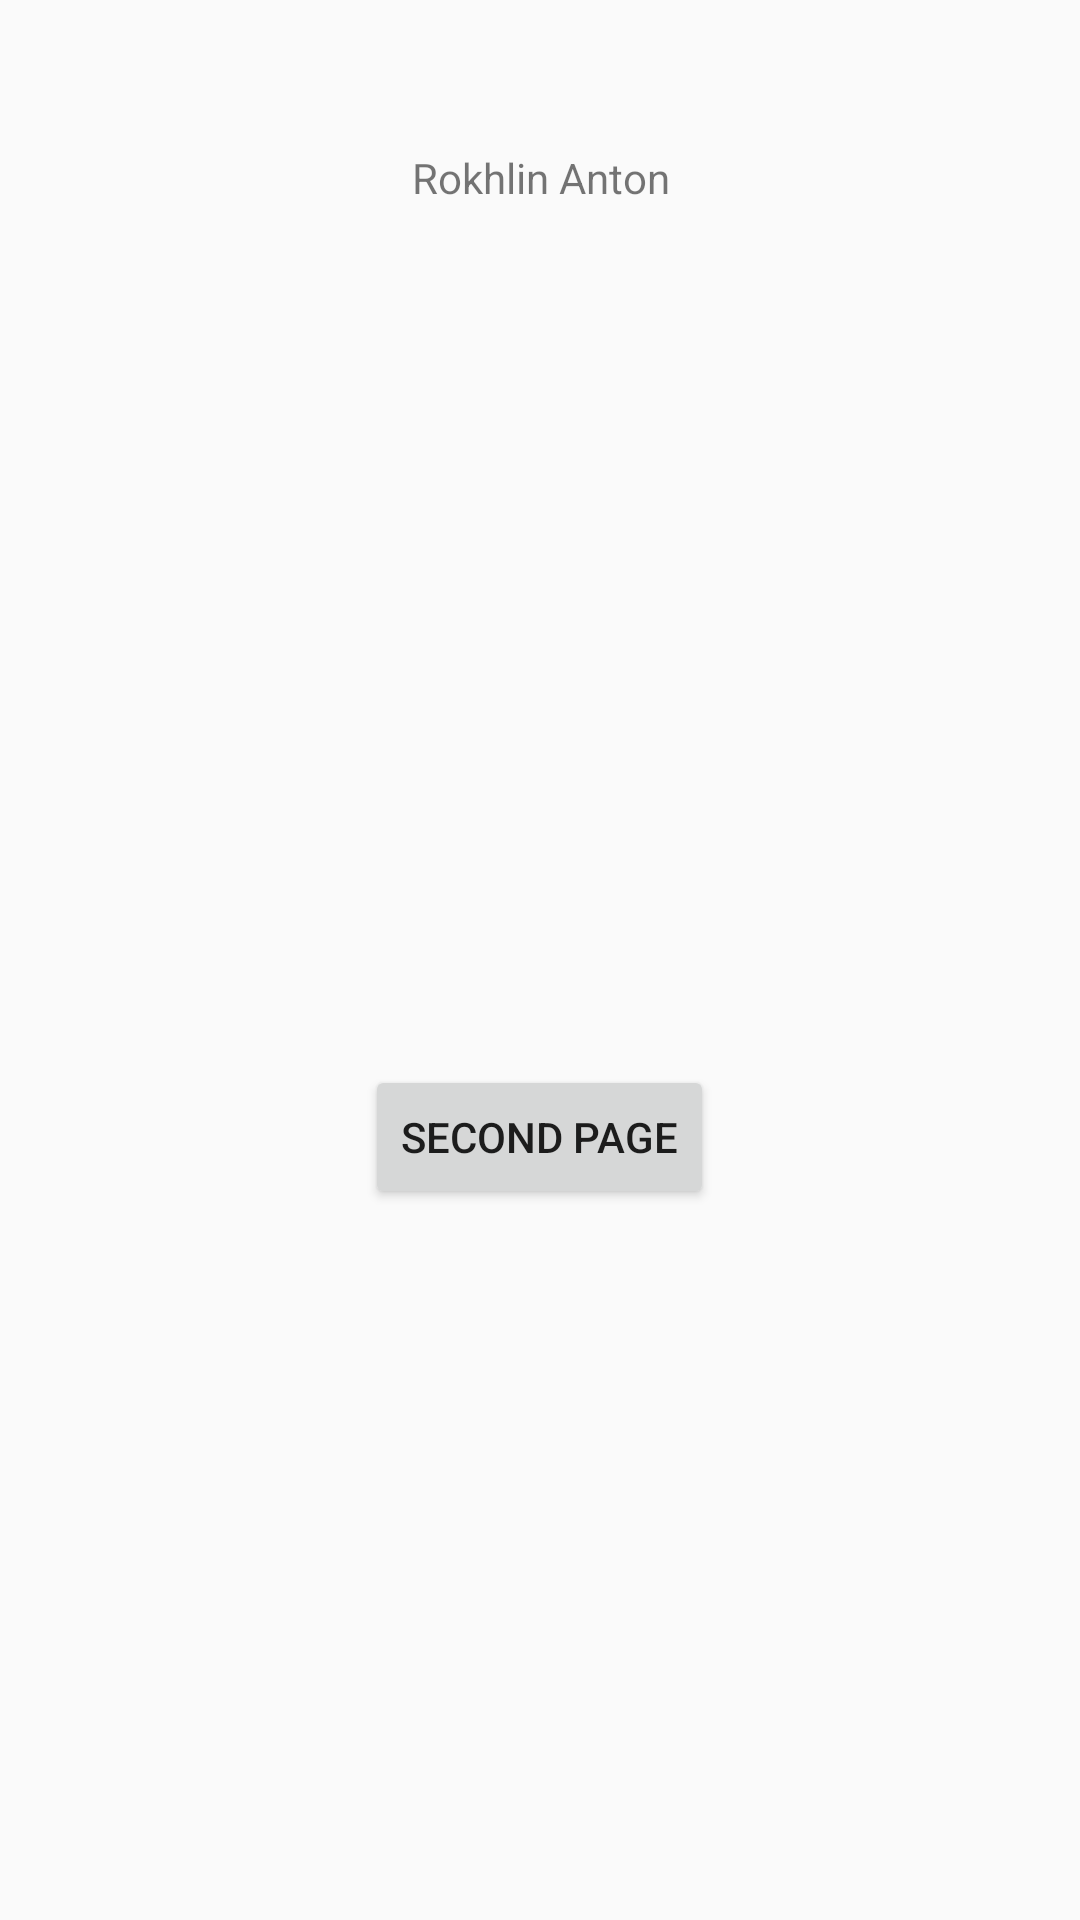

Produce the Android XML layout that renders to this screen, including the resource entries it uses.
<!-- AndroidManifest.xml: application theme AppTheme -->
<!-- res/layout/activity_first.xml -->
<?xml version="1.0" encoding="utf-8"?>
<LinearLayout xmlns:android="http://schemas.android.com/apk/res/android"
    xmlns:app="http://schemas.android.com/apk/res-auto"
   android:orientation="vertical"
    android:layout_width="match_parent"
    android:layout_height="match_parent"
    android:weightSum="5"
    >

    <TextView
        android:layout_width="wrap_content"
        android:layout_height="0dp"
        android:text="@string/name"
        android:gravity="center"
        android:layout_gravity="center"
        android:layout_weight="1" />

    <TextView
        android:id="@+id/tv_date"
        android:layout_width="wrap_content"
        android:layout_height="0dp"
        android:text=""
        android:layout_gravity="center"
        android:layout_weight="1"
        />

    <TextView
        android:id="@+id/tv_last_visited"
        android:layout_width="wrap_content"
        android:layout_height="0dp"
        android:text=""
        android:layout_gravity="center"
        android:layout_weight="1"
        />

    <Button
        android:id="@+id/btn_next"
        android:layout_width="wrap_content"
        android:layout_height="wrap_content"
        android:layout_gravity="center"

        android:text="@string/second_page" />

</LinearLayout>
<!-- resources referenced by this layout -->
<resources>
  <string name="name">Rokhlin Anton</string>
  <string name="second_page">Second Page</string>
  <style name="AppTheme" parent="Theme.AppCompat.Light.DarkActionBar">
          
          <item name="colorPrimary">@color/colorPrimary</item>
          <item name="colorPrimaryDark">@color/colorPrimaryDark</item>
          <item name="colorAccent">@color/colorAccent</item>
      </style>
  <!-- not gathered from this repository: default colours our renderer supplied (Android Studio template values) -->
  <color name="colorPrimary">#FF6200EE</color>
  <color name="colorPrimaryDark">#FF3700B3</color>
  <color name="colorAccent">#FF03DAC5</color>
</resources>
